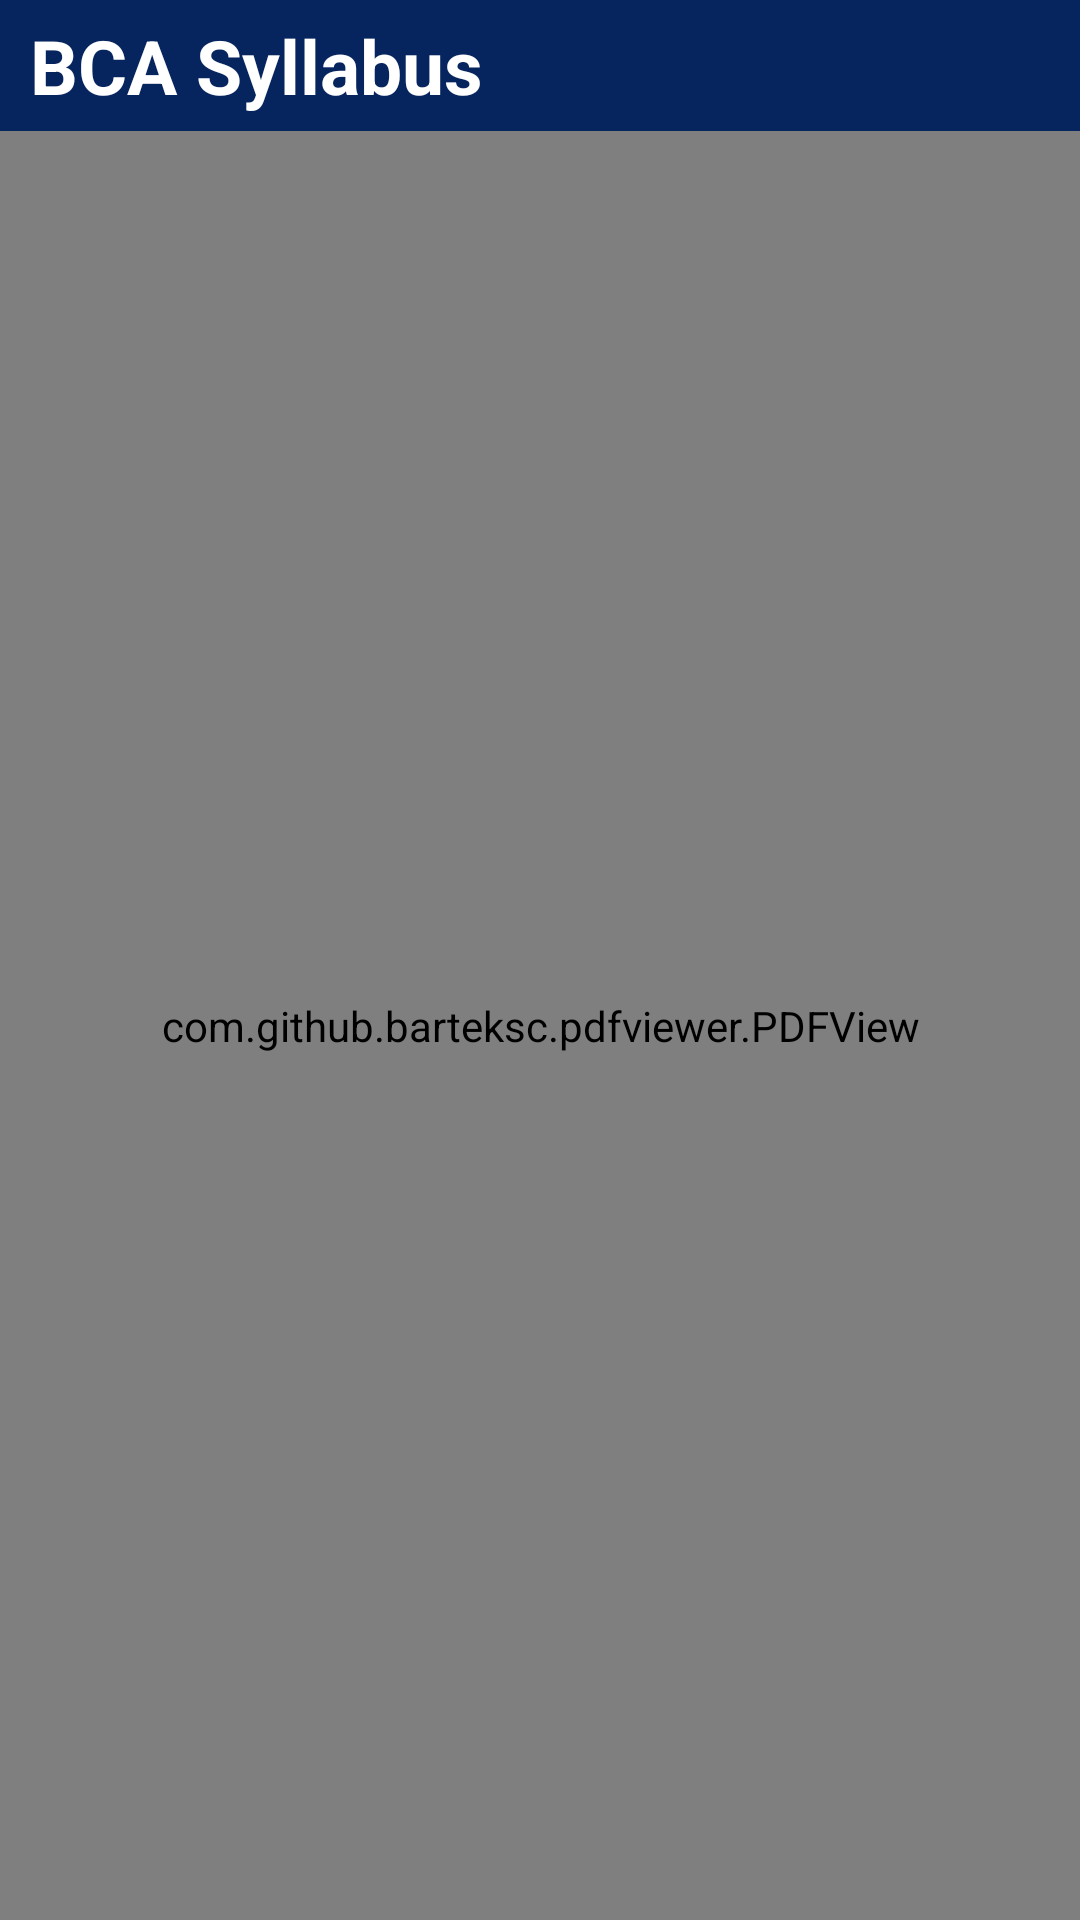

Produce the Android XML layout that renders to this screen, including the resource entries it uses.
<!-- AndroidManifest.xml: application theme Theme.BBAU -->
<!-- res/layout/activity_syllabus.xml -->
<?xml version="1.0" encoding="utf-8"?>
<RelativeLayout xmlns:android="http://schemas.android.com/apk/res/android"
    xmlns:app="http://schemas.android.com/apk/res-auto"
    xmlns:tools="http://schemas.android.com/tools"
    android:layout_width="match_parent"
    android:layout_height="match_parent"
    tools:context=".Syllabus">

    <RelativeLayout
        android:layout_width="match_parent"
        android:layout_height="wrap_content"
        android:background="@color/ic_launcher_background"
        android:id="@+id/title_bar_layout">

        <TextView
            android:layout_width="wrap_content"
            android:layout_height="wrap_content"
            android:id="@+id/page_title"
            android:text="BCA Syllabus"
            android:textSize="25sp"
            android:paddingVertical="5dp"
            android:textColor="@color/white"
            android:layout_marginLeft="10dp"
            android:textStyle="bold"/>

    </RelativeLayout>

    <com.github.barteksc.pdfviewer.PDFView
        android:id="@+id/pdfView"
        android:layout_width="match_parent"
        android:layout_height="match_parent"
        android:layout_below="@id/title_bar_layout"/>

</RelativeLayout>
<!-- resources referenced by this layout -->
<resources>
  <color name="ic_launcher_background">#06245E</color>
  <style name="Theme.BBAU" parent="Base.Theme.BBAU" />
  <style name="Base.Theme.BBAU" parent="Theme.Material3.DayNight.NoActionBar">
          
          
      </style>
  <!-- not gathered from this repository: default colours our renderer supplied (Android Studio template values) -->
  <color name="white">#FFFFFFFF</color>
</resources>
